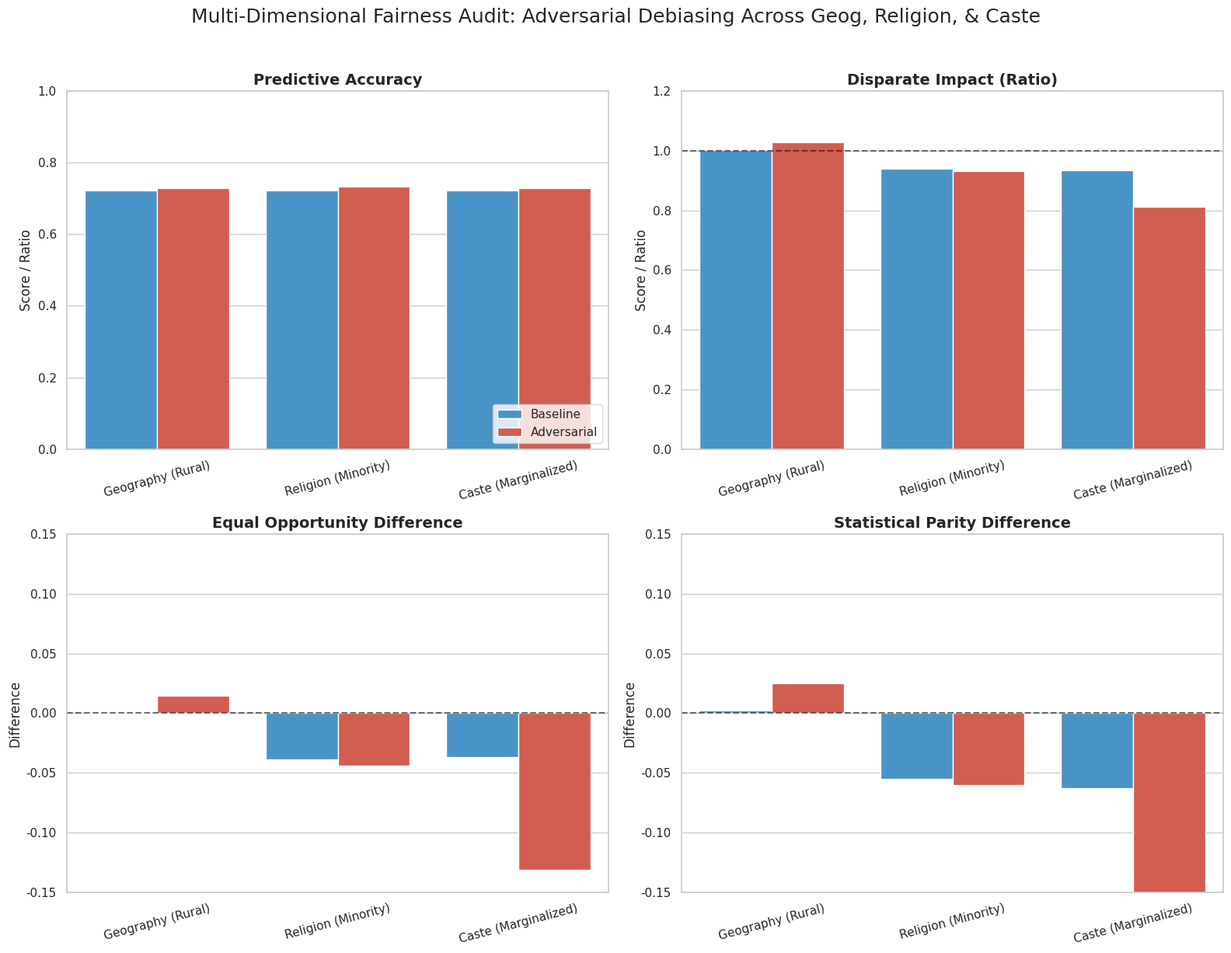

This figure's Python source: (Note: this script raises an exception after producing the figure.)
import matplotlib.pyplot as plt
import seaborn as sns
import pandas as pd
import numpy as np

def visualize_fairness_improvements():
    sns.set_theme(style="whitegrid", palette="muted")
    
    # Fully populated Multi-Dimensional Metrics from Log Outputs
    records = [
        # --- Accuracy ---
        {'Dimension': 'Geography (Rural)', 'Model': 'Baseline', 'Metric': 'Accuracy', 'Value': 0.7235},
        {'Dimension': 'Geography (Rural)', 'Model': 'Adversarial', 'Metric': 'Accuracy', 'Value': 0.7300},
        {'Dimension': 'Religion (Minority)', 'Model': 'Baseline', 'Metric': 'Accuracy', 'Value': 0.7235},
        {'Dimension': 'Religion (Minority)', 'Model': 'Adversarial', 'Metric': 'Accuracy', 'Value': 0.7344},
        {'Dimension': 'Caste (Marginalized)', 'Model': 'Baseline', 'Metric': 'Accuracy', 'Value': 0.7235},
        {'Dimension': 'Caste (Marginalized)', 'Model': 'Adversarial', 'Metric': 'Accuracy', 'Value': 0.7298},
        
        # --- Disparate Impact ---
        {'Dimension': 'Geography (Rural)', 'Model': 'Baseline', 'Metric': 'Disparate Impact', 'Value': 1.0024},
        {'Dimension': 'Geography (Rural)', 'Model': 'Adversarial', 'Metric': 'Disparate Impact', 'Value': 1.0288},
        {'Dimension': 'Religion (Minority)', 'Model': 'Baseline', 'Metric': 'Disparate Impact', 'Value': 0.9403},
        {'Dimension': 'Religion (Minority)', 'Model': 'Adversarial', 'Metric': 'Disparate Impact', 'Value': 0.9331},
        {'Dimension': 'Caste (Marginalized)', 'Model': 'Baseline', 'Metric': 'Disparate Impact', 'Value': 0.9351},
        {'Dimension': 'Caste (Marginalized)', 'Model': 'Adversarial', 'Metric': 'Disparate Impact', 'Value': 0.8133},

        # --- Equal Opportunity Difference ---
        {'Dimension': 'Geography (Rural)', 'Model': 'Baseline', 'Metric': 'Eq. Opp. Diff', 'Value': 0.0000},
        {'Dimension': 'Geography (Rural)', 'Model': 'Adversarial', 'Metric': 'Eq. Opp. Diff', 'Value': 0.0149},
        {'Dimension': 'Religion (Minority)', 'Model': 'Baseline', 'Metric': 'Eq. Opp. Diff', 'Value': -0.0387},
        {'Dimension': 'Religion (Minority)', 'Model': 'Adversarial', 'Metric': 'Eq. Opp. Diff', 'Value': -0.0438},
        {'Dimension': 'Caste (Marginalized)', 'Model': 'Baseline', 'Metric': 'Eq. Opp. Diff', 'Value': -0.0371},
        {'Dimension': 'Caste (Marginalized)', 'Model': 'Adversarial', 'Metric': 'Eq. Opp. Diff', 'Value': -0.1314},

        # --- Statistical Parity Difference ---
        {'Dimension': 'Geography (Rural)', 'Model': 'Baseline', 'Metric': 'Stat. Parity Diff', 'Value': 0.0022},
        {'Dimension': 'Geography (Rural)', 'Model': 'Adversarial', 'Metric': 'Stat. Parity Diff', 'Value': 0.0253},
        {'Dimension': 'Religion (Minority)', 'Model': 'Baseline', 'Metric': 'Stat. Parity Diff', 'Value': -0.0553},
        {'Dimension': 'Religion (Minority)', 'Model': 'Adversarial', 'Metric': 'Stat. Parity Diff', 'Value': -0.0601},
        {'Dimension': 'Caste (Marginalized)', 'Model': 'Baseline', 'Metric': 'Stat. Parity Diff', 'Value': -0.0627},
        {'Dimension': 'Caste (Marginalized)', 'Model': 'Adversarial', 'Metric': 'Stat. Parity Diff', 'Value': -0.1847},
    ]
    df_metrics = pd.DataFrame(records)
    
    # Create the visualization (2x2 Grid)
    fig, axes = plt.subplots(2, 2, figsize=(16, 12))
    axes = axes.flatten()
    fig.suptitle('Multi-Dimensional Fairness Audit: Adversarial Debiasing Across Geog, Religion, & Caste', fontsize=18, y=1.02)
    
    palette = ['#3498DB', '#E74C3C'] # Blue for Baseline, Red for Adversarial

    metrics_list = [
        ('Accuracy', 'Predictive Accuracy', [0, 1.0], None),
        ('Disparate Impact', 'Disparate Impact (Ratio)', [0, 1.2], 1.0),
        ('Eq. Opp. Diff', 'Equal Opportunity Difference', [-0.15, 0.15], 0.0),
        ('Stat. Parity Diff', 'Statistical Parity Difference', [-0.15, 0.15], 0.0)
    ]
    
    for idx, (metric_name, title, ylims, ideal_line) in enumerate(metrics_list):
        ax = axes[idx]
        sns.barplot(x='Dimension', y='Value', hue='Model', 
                    data=df_metrics[df_metrics['Metric'] == metric_name], 
                    ax=ax, palette=palette)
        
        ax.set_title(title, fontsize=14, fontweight='bold')
        ax.set_ylim(ylims[0], ylims[1])
        ax.set_ylabel('Score / Ratio' if idx < 2 else 'Difference')
        ax.set_xlabel('')
        
        if ideal_line is not None:
            ax.axhline(y=ideal_line, color='k', linestyle='--', label=f'Ideal ({ideal_line})', alpha=0.6)
            
        if idx == 0:
            ax.legend(loc='lower right')
        else:
            if ax.get_legend() is not None:
                ax.get_legend().remove()
                
        # Rotate x labels for clean look
        ax.tick_params(axis='x', rotation=15)
        
        
    plt.tight_layout()
    plt.savefig('/Users/aakashsangani/Desktop/CreditAudit/fairness_results_plot.png', dpi=300, bbox_inches='tight')
    
    print("Optimization graph saved as /Users/aakashsangani/Desktop/CreditAudit/fairness_results_plot.png")

if __name__ == "__main__":
    visualize_fairness_improvements()
